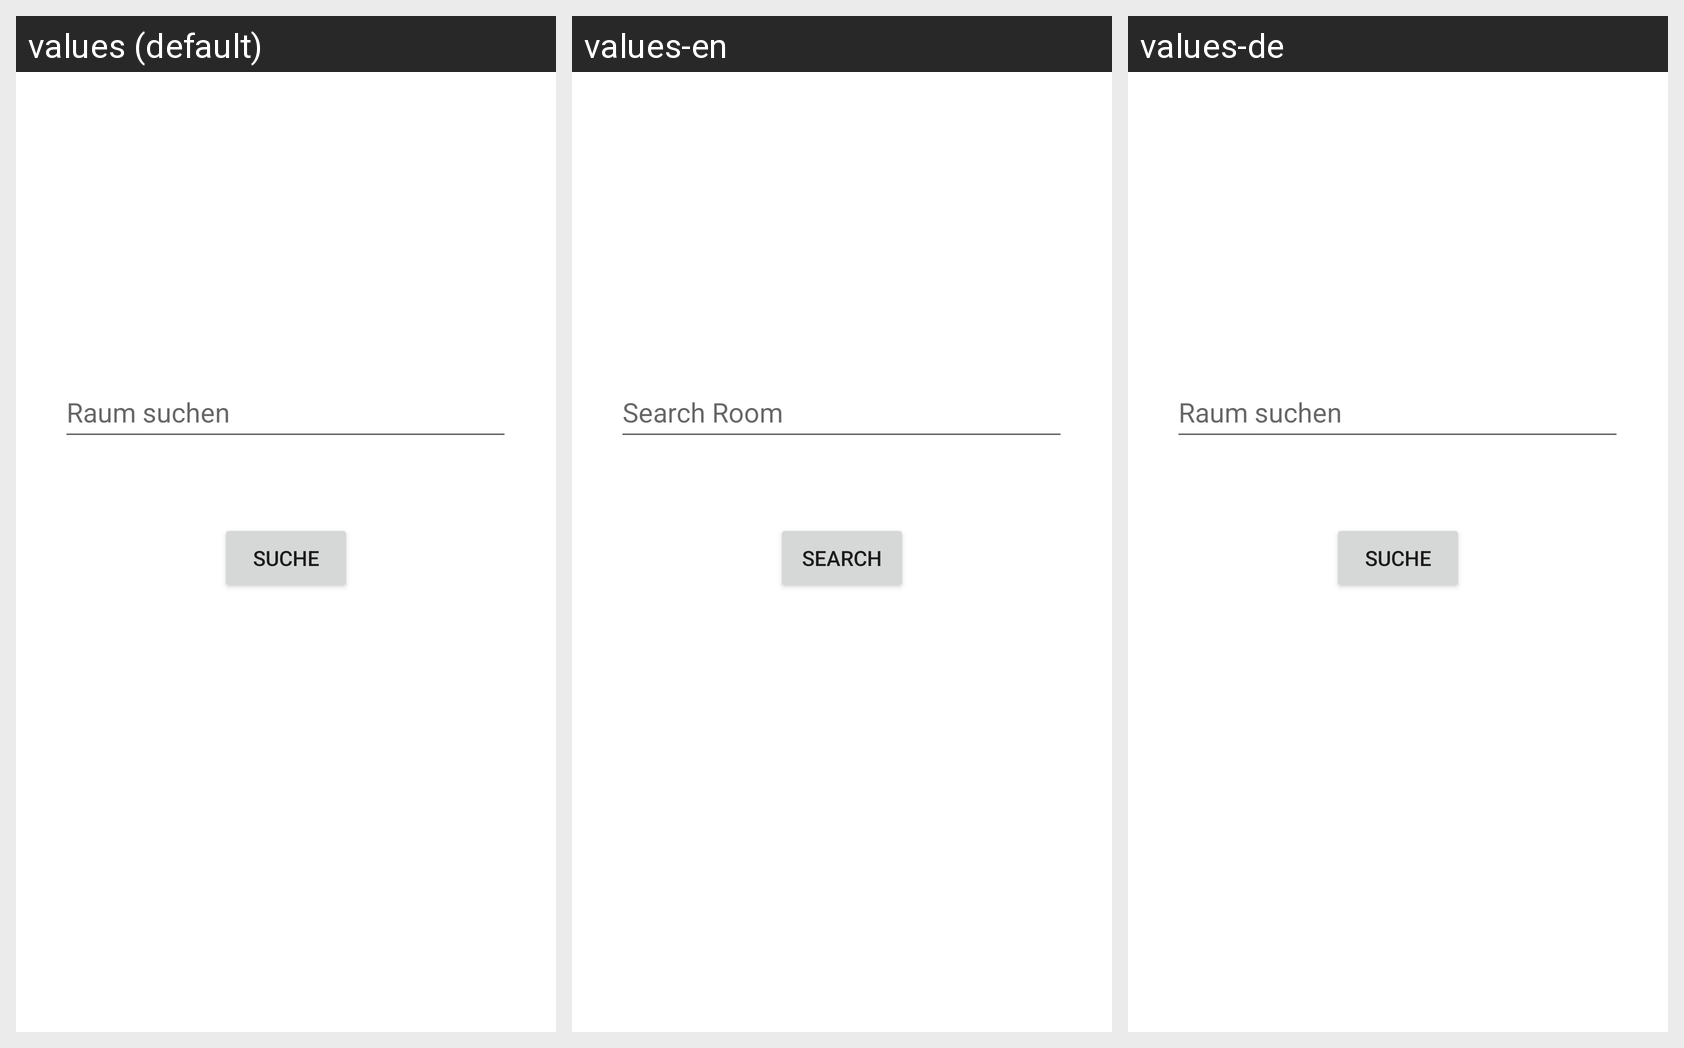

For this localized Android screen grid, give each drawn string resource with its value in every locale shown.
Android screen res/layout/activity_raumsuche.xml rendered under 3 locales, left to right: values (default), values-en, values-de. Device: Nexus 5 (rendered at 1080×1920; each locale shown at half size, 540×960, under a caption strip naming it); theme Theme.IliasApp.
Strings drawn on this screen, with the default value and each locale's value (text and hints the layout hard-codes, and strings that could not be matched under every locale, appear in the picture but are not listed):

room_search
  values: Raum suchen
  values-en: Search Room
  values-de: Raum suchen

search
  values: Suche
  values-en: Search
  values-de: Suche
